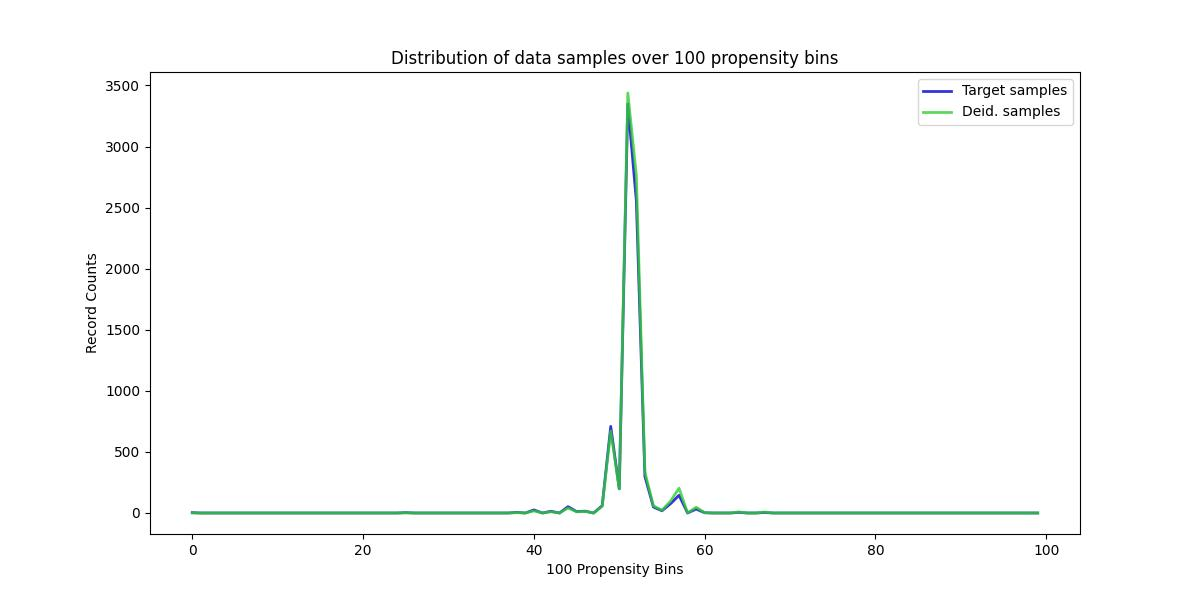

The table this chart was drawn from, first rows:
, Target samples, Deid. samples
0, 3, 0
1, 0, 0
2, 0, 0
3, 0, 0
4, 0, 0
5, 0, 0
6, 0, 0
7, 0, 0
8, 0, 0
9, 0, 0
10, 0, 0
11, 0, 0
12, 0, 0
13, 0, 0
14, 0, 0
15, 0, 0
16, 0, 0
17, 0, 0
18, 0, 0
19, 0, 0
20, 0, 0
21, 0, 0
22, 0, 0
23, 0, 0
24, 0, 0
25, 3, 1
26, 0, 0
27, 0, 0
28, 0, 0
29, 0, 0
30, 0, 0
31, 0, 0
32, 0, 0
33, 0, 0
34, 0, 0
35, 0, 0
36, 0, 0
37, 0, 0
38, 5, 3
39, 0, 0
40, 25, 17
41, 0, 0
42, 14, 10
43, 0, 0
44, 52, 41
45, 12, 10
46, 15, 13
47, 0, 0
48, 60, 55
49, 709, 670
50, 198, 197
51, 3349, 3438
52, 2558, 2763
53, 300, 335
54, 49, 58
55, 18, 22
56, 76, 97
57, 145, 203
58, 0, 0
59, 32, 47
... 40 more rows
